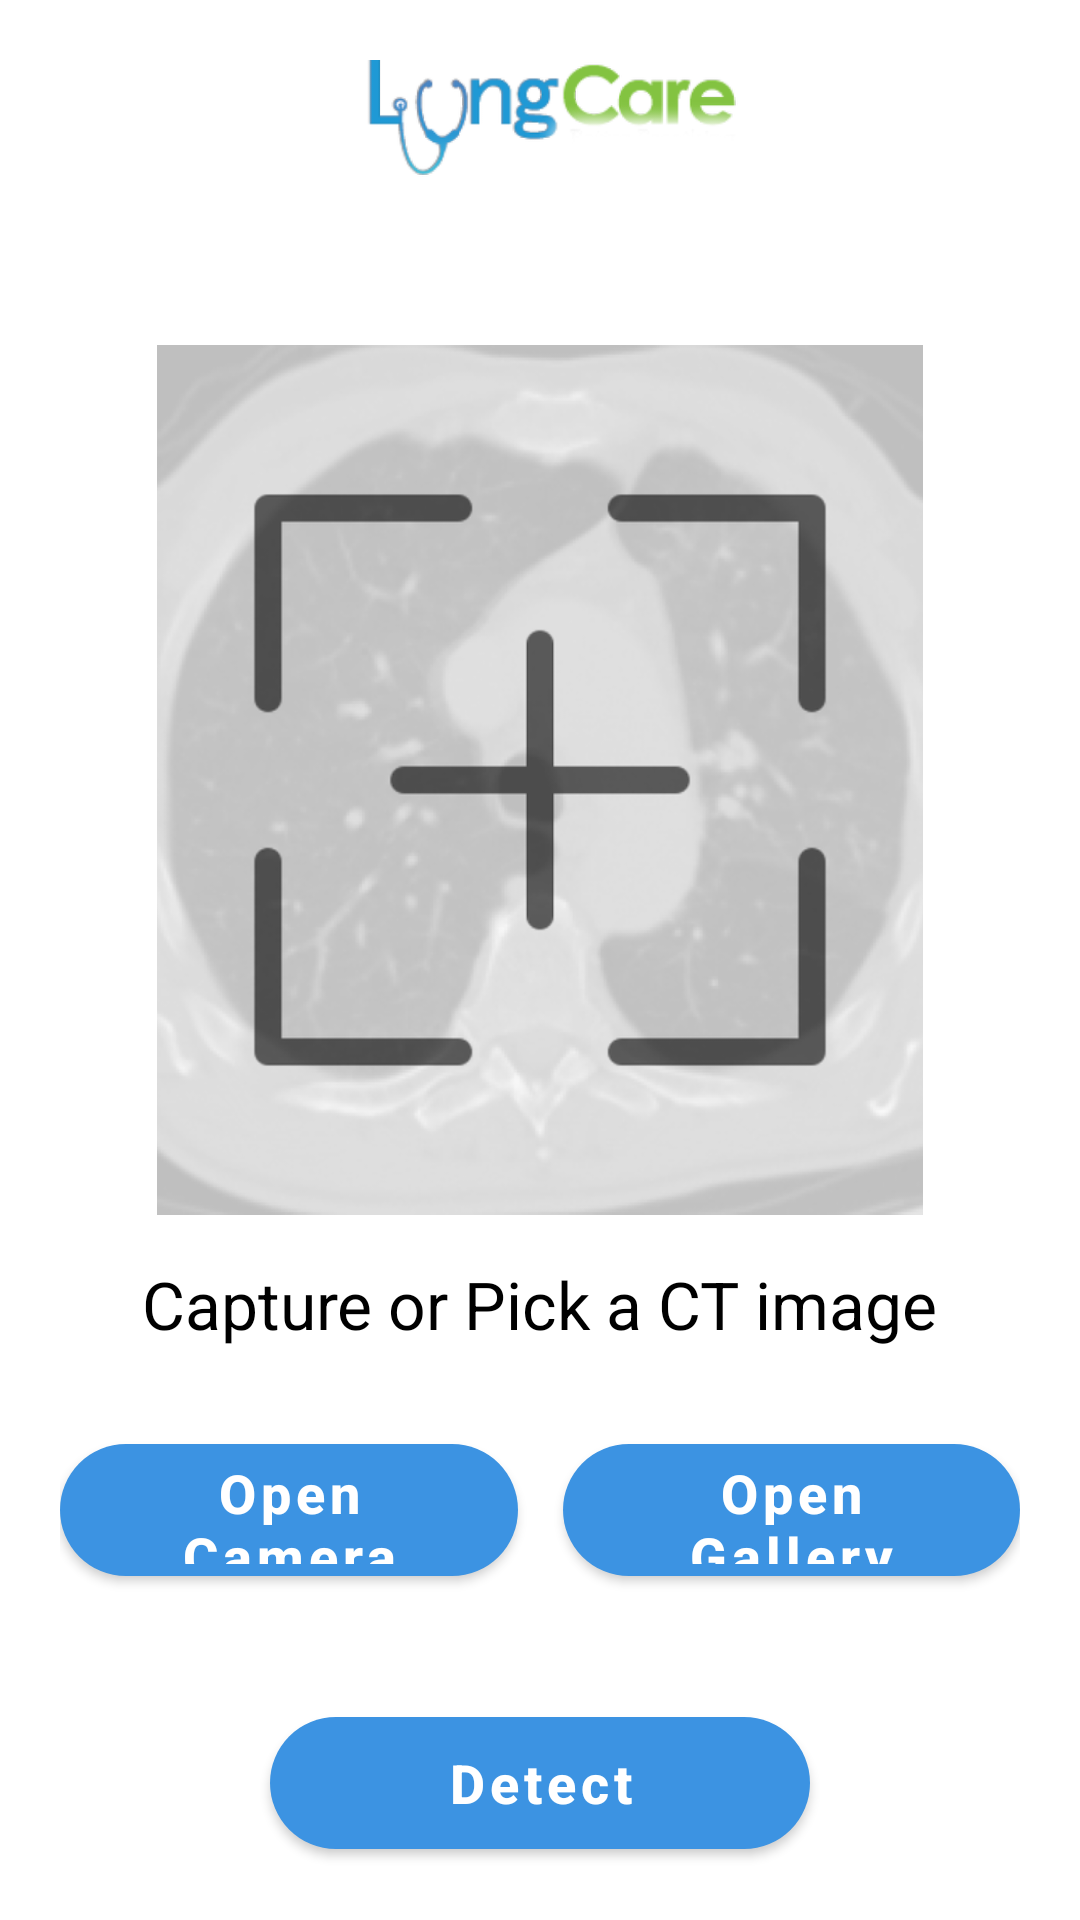

The Android layout XML behind this screen, and the referenced resources:
<!-- AndroidManifest.xml: application theme AppTheme -->
<!-- res/layout/activity_detection_screen.xml -->
<?xml version="1.0" encoding="utf-8"?>
<androidx.constraintlayout.widget.ConstraintLayout xmlns:android="http://schemas.android.com/apk/res/android"
    xmlns:app="http://schemas.android.com/apk/res-auto"
    xmlns:tools="http://schemas.android.com/tools"
    android:layout_width="match_parent"
    android:layout_height="match_parent"
    android:background="@color/white"
    tools:context=".DetectionScreen">

    <LinearLayout
        android:layout_width="match_parent"
        android:layout_height="match_parent"
        android:orientation="vertical"
        android:gravity="center|top"
        app:layout_constraintBottom_toBottomOf="parent"
        app:layout_constraintEnd_toEndOf="parent"
        app:layout_constraintStart_toStartOf="parent"
        app:layout_constraintTop_toTopOf="parent">

        <ImageView
            android:id="@+id/imageView2"
            android:layout_width="match_parent"
            android:layout_height="40dp"
            android:layout_marginTop="20dp"
            app:srcCompat="@drawable/home_logo" />

        <ImageView
            android:id="@+id/cancerImage"
            android:layout_width="match_parent"
            android:layout_height="290dp"
            android:layout_marginTop="55dp"
            app:srcCompat="@drawable/cancer_image" />

        <TextView
            android:id="@+id/textView"
            android:layout_width="wrap_content"
            android:layout_height="wrap_content"
            android:layout_marginTop="15dp"
            android:textSize="22sp"
            android:text="Capture or Pick a CT image" />

        <LinearLayout
            android:layout_width="match_parent"
            android:layout_height="wrap_content"
            android:layout_marginStart="20dp"
            android:layout_marginTop="25dp"
            android:layout_marginEnd="20dp"
            android:orientation="horizontal">


            <com.google.android.material.button.MaterialButton
                android:id="@+id/openCamera"
                android:layout_width="match_parent"
                android:layout_height="44dp"
                android:layout_marginTop="7dp"
                android:layout_marginBottom="20dp"
                android:gravity="center"
                android:insetTop="0dp"
                android:insetBottom="0dp"
                android:layout_weight="1"
                android:minWidth="83dp"
                android:minHeight="36dp"
                android:text="Open Camera"
                android:textAllCaps="false"
                android:textColor="@color/white"
                android:textSize="18sp"
                android:textStyle="bold"
                app:backgroundTint="#3C93E2"
                app:cornerRadius="35dp"
                app:iconGravity="textStart" />


            <Space
                android:layout_width="15dp"
                android:layout_height="1dp"/>

            <com.google.android.material.button.MaterialButton
                android:id="@+id/openGallery"
                android:layout_width="match_parent"
                android:layout_height="44dp"
                android:layout_marginTop="7dp"
                android:layout_weight="1"
                android:layout_marginBottom="20dp"
                android:gravity="center"
                android:insetTop="0dp"
                android:insetBottom="0dp"
                android:minWidth="83dp"
                android:minHeight="36dp"
                android:text="Open Gallery"
                android:textAllCaps="false"
                android:textColor="@color/white"
                android:textSize="18sp"
                android:textStyle="bold"
                app:backgroundTint="#3C93E2"
                app:cornerRadius="35dp"
                app:iconGravity="textStart" />
        </LinearLayout>


        <com.google.android.material.button.MaterialButton
            android:id="@+id/detect"
            android:layout_width="180dp"
            android:layout_height="44dp"
            android:layout_marginTop="27dp"
            android:layout_marginBottom="20dp"
            android:gravity="center"
            android:insetTop="0dp"
            android:insetBottom="0dp"
            android:minWidth="83dp"
            android:minHeight="36dp"
            android:text="Detect"
            android:textAllCaps="false"
            android:textColor="@color/white"
            android:textSize="18sp"
            android:textStyle="bold"
            app:backgroundTint="#3C93E2"
            app:cornerRadius="35dp"
            app:iconGravity="textStart" />
    </LinearLayout>
</androidx.constraintlayout.widget.ConstraintLayout>
<!-- resources referenced by this layout -->
<resources>
  <!-- drawable cancer_image: png bitmap (drawable-hdpi, 56294 bytes) -->
  <!-- drawable home_logo: png bitmap (drawable-hdpi, 12541 bytes) -->
  <style name="AppTheme" parent="Theme.MaterialComponents.Light.NoActionBar.Bridge">
          
          <item name="colorPrimary">@color/white</item>
          <item name="colorPrimaryDark">@color/white</item>
          <item name="colorAccent">@color/white</item>
          <item name="android:textColorPrimary">@color/black</item>
          <item name="android:cursorVisible">true</item>
          <item name="android:supportsRtl">true</item>
          <item name="android:textColor">#000000</item>
          <item name="android:forceDarkAllowed" tools:targetApi="q">false</item>
          <item name="android:windowLightStatusBar" tools:targetApi="23">true</item>
  
          
          
  
      </style>
  <!-- not gathered from this repository: default colours our renderer supplied (Android Studio template values) -->
  <color name="black">#FF000000</color>
  <color name="white">#FFFFFFFF</color>
</resources>
